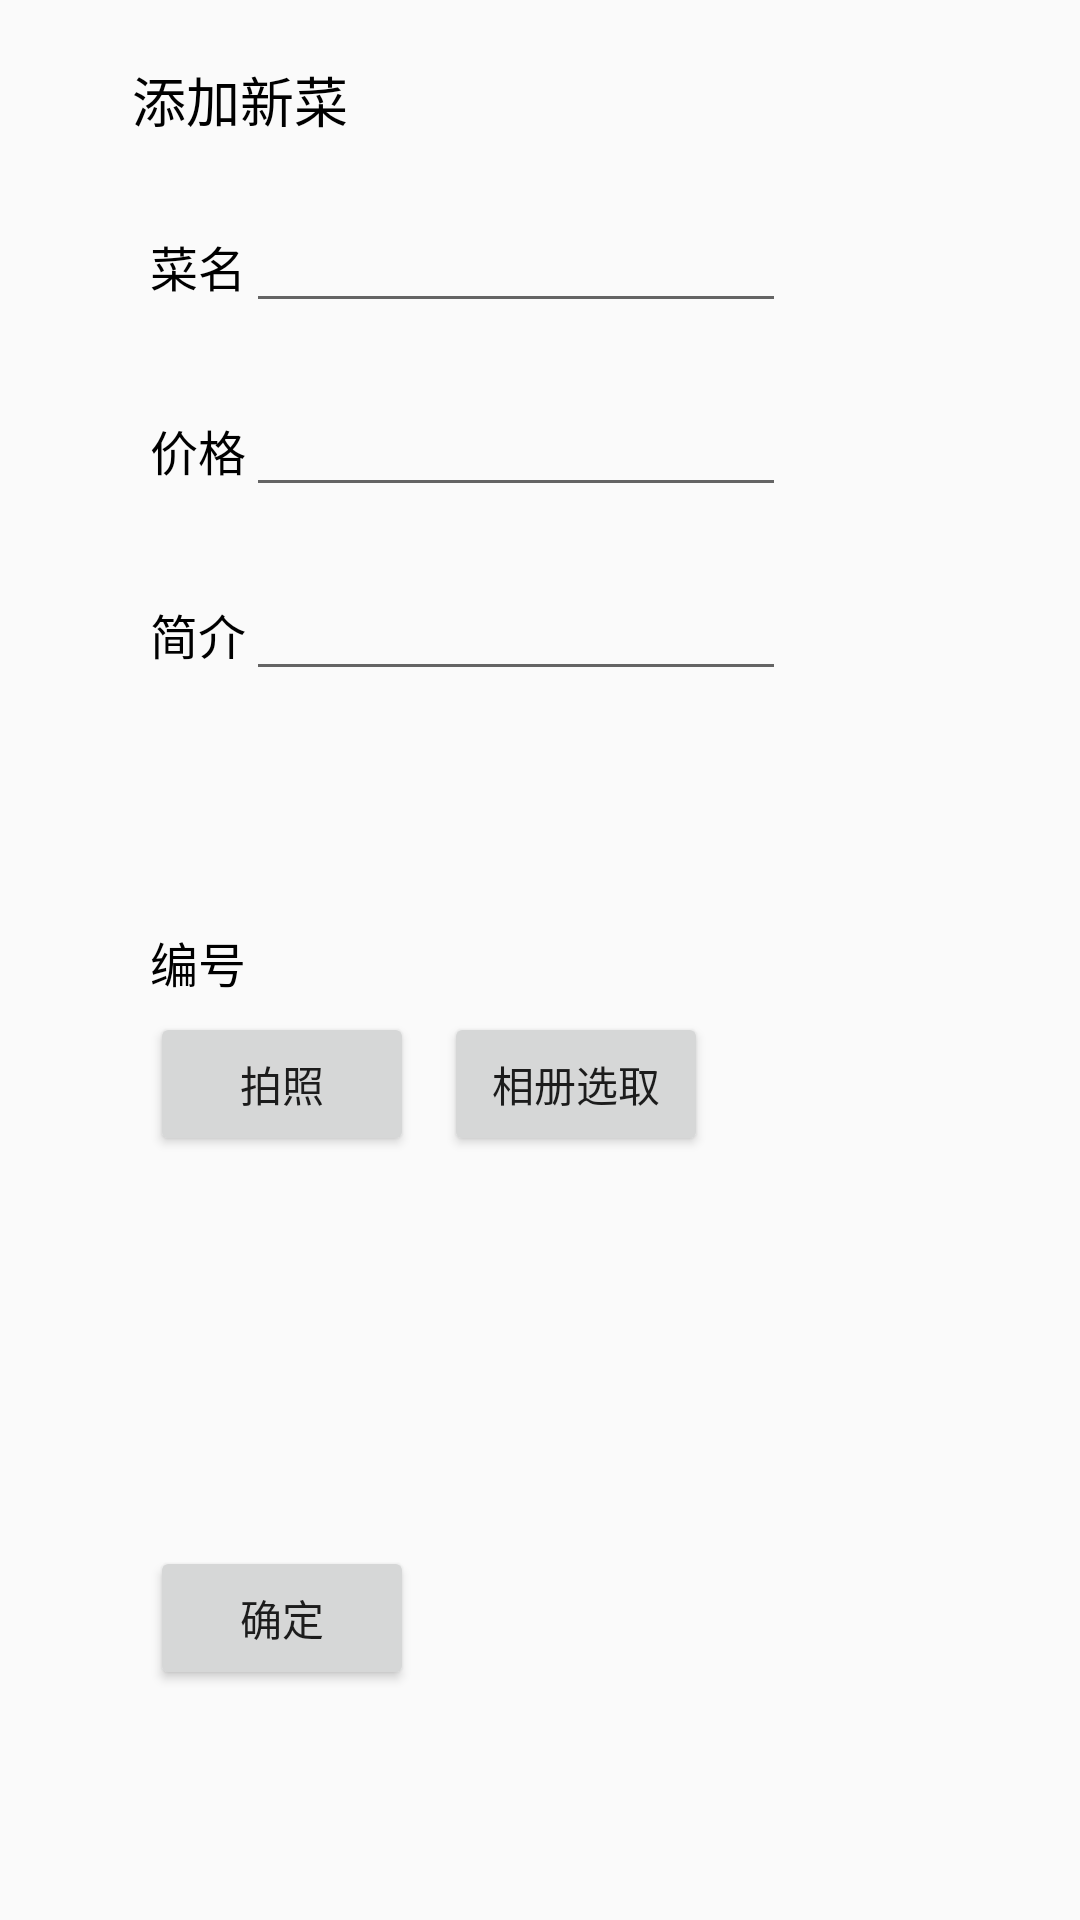

Android layout source for this screen:
<!-- AndroidManifest.xml: application theme AppTheme -->
<!-- res/layout/admin_adddish_fragment.xml -->
<?xml version="1.0" encoding="utf-8"?>
<RelativeLayout xmlns:android="http://schemas.android.com/apk/res/android"
    android:id="@+id/admin_adddish_layout"
    android:padding="20dp"
    android:layout_width="match_parent"
    android:layout_height="match_parent">

    <TableRow
        android:id="@+id/row1"
        android:layout_height="wrap_content"
        android:layout_width="wrap_content"
        android:layout_alignParentLeft="true"
        android:layout_alignParentTop="true"
        android:gravity="center">

        <Button
            android:id="@+id/return_pre"
            android:background="@drawable/ic_return"
            android:layout_width="24dp"
            android:layout_height="24dp" />

        <TextView
            android:layout_width="wrap_content"
            android:layout_height="wrap_content"
            android:textColor="#000000"
            android:textSize="18sp"
            android:text="添加新菜" />
    </TableRow>

    <TableRow
        android:id="@+id/row2"
        android:layout_height="wrap_content"
        android:layout_width="wrap_content"
        android:layout_below="@+id/row1"
        android:layout_alignParentLeft="true"
        android:layout_marginTop="20dp"
        android:layout_marginLeft="30dp">

        <TextView
            android:layout_width="wrap_content"
            android:layout_height="wrap_content"
            android:text="菜名"
            android:textColor="#000000"
            android:textSize="16sp" />

        <EditText
            android:id="@+id/input_name"
            android:layout_height="wrap_content"
            android:layout_width="180dp" />
    </TableRow>

    <TableRow
        android:id="@+id/row3"
        android:layout_height="wrap_content"
        android:layout_width="wrap_content"
        android:layout_below="@+id/row2"
        android:layout_alignParentLeft="true"
        android:layout_marginTop="20dp"
        android:layout_marginLeft="30dp">

        <TextView
            android:layout_width="wrap_content"
            android:layout_height="wrap_content"
            android:text="价格"
            android:textColor="#000000"
            android:textSize="16sp" />

        <EditText
            android:id="@+id/input_price"
            android:layout_height="wrap_content"
            android:inputType="number"
            android:layout_width="180dp" />
    </TableRow>

    <TableRow
        android:id="@+id/row4"
        android:layout_height="wrap_content"
        android:layout_width="wrap_content"
        android:layout_below="@+id/row3"
        android:layout_alignParentLeft="true"
        android:layout_marginTop="20dp"
        android:layout_marginLeft="30dp">

        <TextView
            android:layout_width="wrap_content"
            android:layout_height="wrap_content"
            android:text="简介"
            android:textColor="#000000"
            android:textSize="16sp" />

        <EditText
            android:id="@+id/input_introduce"
            android:layout_height="wrap_content"
            android:maxLines="3"
            android:layout_width="180dp" />
    </TableRow>

    <TableRow
        android:id="@+id/row5"
        android:layout_height="wrap_content"
        android:layout_width="wrap_content"
        android:layout_below="@+id/row3"
        android:layout_alignParentLeft="true"
        android:layout_marginTop="140dp"
        android:layout_marginLeft="30dp">

        <TextView
            android:layout_width="wrap_content"
            android:layout_height="wrap_content"
            android:text="编号"
            android:textColor="#000000"
            android:textSize="16sp" />

        <TextView
            android:id="@+id/number"
            android:textColor="#000000"
            android:textSize="16sp"
            android:layout_height="wrap_content"
            android:layout_width="wrap_content" />
    </TableRow>

    <Button
        android:id="@+id/take_photo"
        android:layout_width="wrap_content"
        android:layout_height="wrap_content"
        android:layout_below="@+id/row5"
        android:layout_marginTop="5dp"
        android:layout_marginLeft="30dp"
        android:text="拍照" />

    <Button
        android:id="@+id/choose_photo"
        android:layout_width="wrap_content"
        android:layout_height="wrap_content"
        android:layout_below="@+id/row5"
        android:layout_marginTop="5dp"
        android:layout_toRightOf="@+id/take_photo"
        android:layout_marginLeft="10dp"
        android:text="相册选取" />

    <ImageView
        android:id="@+id/photo"
        android:layout_width="180dp"
        android:layout_height="120dp"
        android:scaleType="fitXY"
        android:layout_below="@+id/take_photo"
        android:layout_marginLeft="30dp" />

    <Button
        android:id="@+id/commit"
        android:layout_below="@+id/photo"
        android:layout_marginTop="10dp"
        android:layout_marginLeft="30dp"
        android:layout_width="wrap_content"
        android:layout_height="wrap_content"
        android:text="确定" />

</RelativeLayout>
<!-- resources referenced by this layout -->
<resources>
  <style name="AppTheme" parent="Theme.AppCompat.Light.DarkActionBar">
          
          <item name="colorPrimary">#484C4C</item>
          <item name="colorPrimaryDark">#484C4C</item>
          <item name="colorAccent">@color/colorAccent</item>
      </style>
  <!-- not gathered from this repository: default colours our renderer supplied (Android Studio template values) -->
  <color name="colorAccent">#FF03DAC5</color>
</resources>
